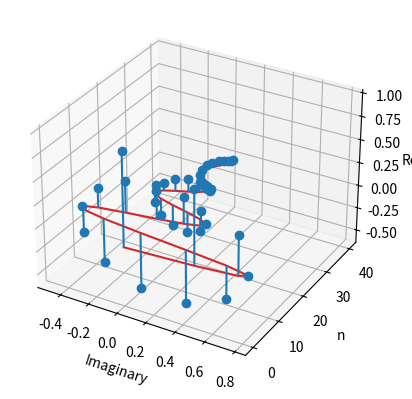
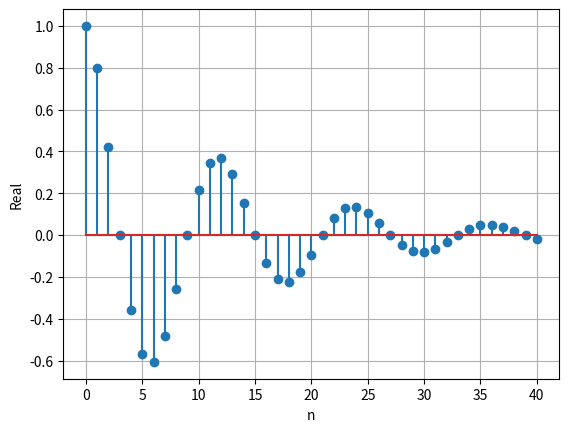
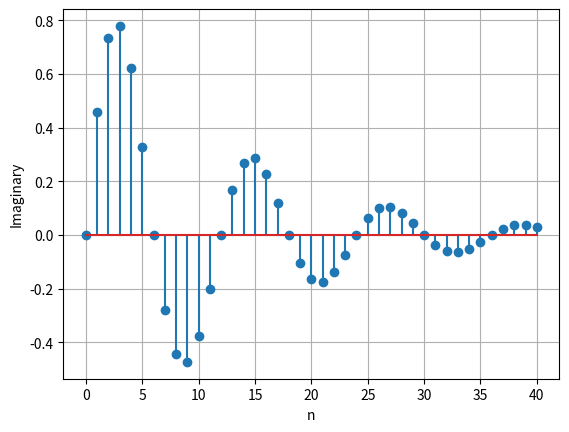

Reproduce these figures in Python, in order.
import cmath
import random
from mpl_toolkits import mplot3d
import numpy as np
import matplotlib.pyplot as plt
import copy

#sequence
class Finite_Sequence:
	__index = []
	__value = []
	__name = ''
	def __init__(self, name = 'x', first_index = 0, last_index = 10, min_value = -1, max_value = 1):
		self.__name = name
		self.__index = list(range(first_index, last_index+1))
		self.__value = []
		for i in range(last_index-first_index+1):
			self.__value.append(complex(min_value + random.random() * (max_value-min_value), 
			min_value + random.random() * (max_value-min_value)))
	def __del__(self):
		print('Finite Sequence ' + self.__name + ' deleted!')
	
	#set value
	def set_sequence(self, index = [], value = []):
		self.__index = []
		self.__value = []
		if len(index) != len(value):
			print('Error! The length of index and value not matched!')
			return
		for element in index:
			if isinstance(element,float) or isinstance(element, int):
				self.__index.append(int(element))
			else:
				print('Error! index must be float or integer!')
				return
		for element in value:
			if isinstance(element,float) or isinstance(element, int) or isinstance(element, complex):
				self.__value.append(complex(element))
			else:
				print('Error! value must be float, integer or complex!')
				return
	#get index
	def get_index(self):
		return self.__index
	#get value
	def get_value(self):
		return self.__value
	#get real
	def get_real(self):
		real = []
		for element in self.__value:
			real.append(element.real)
		return real
	#get imaginary
	def get_imaginary(self):
		imaginary = []
		for element in self.__value:
			imaginary.append(element.imag)
		return imaginary
	#get name
	def get_name(self):
		return self.__name
	#x[-n]
	def time_inverse(self):
		self.__value.reverse()
		self.__index.reverse()
		count = 0
		for element in self.__index:
			self.__index[count] = -element
			count += 1
	#x*[n]
	def conjugate_seq(self):
		count = 0
		for element in self.__value:
			self.__value[count] = element.conjugate()
			count += 1
	#x*[-n]
	def conj_ti(self):
		self.time_inverse()
		self.conjugate_seq()
	#-x*[-n]
	def minus_conj_ti(self):
		self.time_inverse()
		self.conjugate_seq()
		minus_complex = []
		for element in self.__value:
			minus_complex.append(-element)
		self.__value = minus_complex
	#x[n-k] shift right is positive
	def time_shift(self, time_shift = 0):
		count = 0
		for element in self.__index:
			self.__index[count] = element + time_shift
			count += 1
	#plot
	def plot_3d(self, figure):
		plt.figure(figure)
		ax = plt.axes(projection ='3d')
		x = self.get_index()
		y = self.get_real()
		z = self.get_imaginary()
		ax.stem(z,x,y)
		#plt.title('')
		ax.set_ylabel('n')
		ax.set_zlabel('Real')
		ax.set_xlabel('Imaginary')
		ax.grid('true')
		plt.show(block=False)
		input('Press Enter to continue...')
	def plot_R(self, figure):
		plt.figure(figure)
		x = self.get_index()
		y = self.get_real()
		plt.grid('true')
		plt.xlabel('n')
		plt.ylabel('Real')
		plt.stem(x, y)
		plt.show(block=False)
		input('Press Enter to continue...')
	def plot_I(self, figure):
		plt.figure(figure)
		x = self.get_index()
		y = self.get_imaginary()
		plt.grid('true')
		plt.xlabel('n')
		plt.ylabel('Imaginary')
		plt.stem(x, y)
		plt.show(block=False)
		input('Press Enter to continue...')
	#x[n] = xcs[n] + xca[n]
	#conjugate symmetric decomposition
	def conj_sym_decomp(self):
		xca = []
		xcs = []
		conj_ti = copy.deepcopy(self)
		minus_conj_ti = copy.deepcopy(self)
		conj_ti.conj_ti()
		minus_conj_ti.minus_conj_ti()
		conj_ti_value = conj_ti.get_value()
		minus_conj_ti_value = minus_conj_ti.get_value()
		count = 0
		for element in self.__value:
			xcs.append(0.5*(element+conj_ti_value[count]))
			xca.append(0.5*(element+minus_conj_ti_value[count]))
			count += 1
		print('index = { ' + str(self.__index) + ' }')
		print('xcs[n] = { ' + str(xcs) + ' }')
		print('xca[n] = { ' + str(xca) + ' }')
		xcs_xca = [conj_ti, minus_conj_ti]
		return xcs_xca
	
#delta[n]
def unit_sample(first_index = 0, last_index = 0):
	unit_sample = Finite_Sequence('unit-sample', first_index, last_index)
	unit_sample_index = unit_sample.get_index()
	unit_sample_value = unit_sample.get_value()
	value = []
	count = 0
	for element in unit_sample_value:
		if count == -first_index:
			value.append(complex(1))
		else:
			value.append(complex(0))
		count += 1
	unit_sample.set_sequence(unit_sample_index, value)
	return unit_sample
#u[n]
def unit_step(first_index = 0, last_index = 0):
	unit_step = Finite_Sequence('unit-step', first_index, last_index)
	unit_step_index = unit_step.get_index()
	unit_step_value = unit_step.get_value()
	value = []
	count = 0
	for element in unit_step_value:
		if count >= -first_index:
			value.append(complex(1))
		else:
			value.append(complex(0))
		count += 1
	unit_step.set_sequence(unit_step_index, value)
	return unit_step
#complex exponential
#x[n] = A*alpha^n
def cpower(x,y):
	if (isinstance(x, int) or isinstance(x, float) or isinstance(x, complex)) and isinstance(y, int):
		z = 1
		for i in range(y):
			z = z*x
	else:
		print('Error! base or exponent not a number!')
		return
	try:
		z = 1
		for i in range(y):
			z = z*x
	except:
		print('Error! base or exponent not a number!')
	return z
def complex_exponential(first_index =  0, last_index = 0, A = 1, alpha = 1):
	complex_exponential = Finite_Sequence('complex-exponential', first_index, last_index)
	index = complex_exponential.get_index()
	value = []
	for element in index:
		value.append(A * cpower(alpha,element))
	complex_exponential.set_sequence(index, value)
	return complex_exponential
#
if __name__ == '__main__':
	'''
	#unit sample
	unit_sample = unit_sample(-5, 5)
	unit_sample.plot_3d(1)
	unit_sample.plot_R(2)
	unit_sample.plot_I(3)
	'''
	'''
	#unit step
	unit_step = unit_step(-5, 5)
	unit_step.plot_3d(4)
	unit_step.plot_R(5)
	unit_step.plot_I(6)
	'''
	#'''
	#complex exponential
	A = 1
	alpha = cmath.exp(complex(-1/12,cmath.pi/6))
	complex_exponential = complex_exponential(0, 40, A, alpha)
	
	#plot
	complex_exponential.plot_3d(7)
	complex_exponential.plot_R(8)
	complex_exponential.plot_I(9)
	input('Press Enter to exit...')
	#'''
	exit()